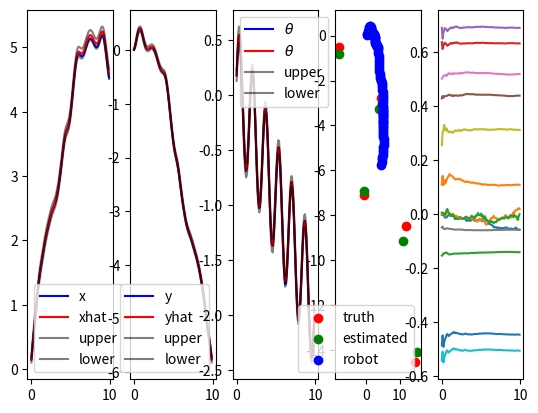

This figure's Python source:
import numpy as np
import matplotlib
import matplotlib.pyplot as plt
from scipy.stats import multivariate_normal
import scipy
from matplotlib.patches import Ellipse

dt = 0.1
time = np.arange(0, 10, dt)
LANDMARKS = (np.random.random((5, 2)) - .5) * 30

np.set_printoptions(linewidth=300)

def plot_cov_ellipse(cov, pos, nstd=2, ax=None, **kwargs):
    """
    Plots an `nstd` sigma error ellipse based on the specified covariance
    matrix (`cov`). Additional keyword arguments are passed on to the
    ellipse patch artist.
    Parameters
    ----------
        cov : The 2x2 covariance matrix to base the ellipse on
        pos : The location of the center of the ellipse. Expects a 2-element
            sequence of [x0, y0].
        nstd : The radius of the ellipse in numbers of standard deviations.
            Defaults to 2 standard deviations.
        ax : The axis that the ellipse will be plotted on. Defaults to the
            current axis.
        Additional keyword arguments are pass on to the ellipse patch.
    Returns
    -------
        A matplotlib ellipse artist
    """
    def eigsorted(cov):
        vals, vecs = np.linalg.eigh(cov)
        order = vals.argsort()[::-1]
        return vals[order], vecs[:,order]

    if ax is None:
        ax = plt.gca()

    vals, vecs = eigsorted(cov)
    theta = np.degrees(np.arctan2(*vecs[:,0][::-1]))

    # Width and height are "full" widths, not radius
    width, height = 2 * nstd * np.sqrt(vals)
    ellip = Ellipse(xy=pos, width=width, height=height, angle=theta, **kwargs)

    ax.add_artist(ellip)
    return ellip

def measure(dt, x, Q=None, noise=False):
    z = np.zeros([2 * LANDMARKS.shape[0]])
    dhdx = np.zeros([2 * len(LANDMARKS), 3 + 2 * len(LANDMARKS)])

    for i, m in enumerate(LANDMARKS):
        dy = m[1] - x[1]
        dx = m[0] - x[0]
        q = (dx) ** 2 + (dy) ** 2
        z[i * 2] = np.sqrt(q)
        z[i * 2 + 1] = np.arctan2(dy, dx) - x[2]
        z[i * 2:i * 2 + 2] = np.random.multivariate_normal(z[i * 2:i * 2 + 2], Q) if noise else z[i * 2:i * 2 + 2]

        if np.abs(z[i * 2 + 1] - x[2]) > 3 * np.pi:
            z[i * 2:i * 2 + 2] = np.inf

        else:
            dhdx[i * 2:i * 2 + 2, 0:3] = 1. / z[i * 2] * np.array([[-z[i * 2] * dx, -z[i * 2] * dy, 0], [dy, -dx, -1]])
            dhdx[i * 2:i * 2 + 2, 3 + 2 * i:3 + 2 * i + 2] = 1. / z[i * 2] * np.array([[z[i * 2] * dx, z[i * 2] * dy], [-dy, dx]])

    return z, dhdx

def dynamics(dt, x, u, noise, alphas=np.array([0.01, 0.001, 0.01, 0.001])):
    noise_v = (np.random.randn() * (alphas[0] * u[0] ** 2 + alphas[1] * u[1] ** 2)) if noise else 0
    noise_omega = (np.random.randn() * (alphas[2] * u[0] ** 2 + alphas[3] * u[1] ** 2)) if noise else 0
    v, omega = u[0] + noise_v, u[1] + noise_omega
    omega = 1e-5 if np.abs(omega) < 1e-5 else omega

    px, py, theta = x[0], x[1], x[2]
    px += v / omega * np.sin(theta + omega * dt) - v / omega * np.sin(theta)
    py += v / omega * np.cos(theta) - v / omega * np.cos(theta + omega * dt)
    theta += omega * dt

    theta += -2. * np.pi if theta >   np.pi else 0
    theta +=  2. * np.pi if theta <= -np.pi else 0

    dfdx = np.eye(3 + 2 * len(LANDMARKS))
    dfdx[0:2,2] = np.array([v / omega * (-np.cos(x[2]) + np.cos(x[2] + omega * dt)),
                            v / omega * (-np.sin(x[2]) + np.sin(x[2] + omega * dt))])

    dfdu = np.zeros([3 + 2 * len(LANDMARKS), 2])
    dfdu[0:3, 0:2] = np.array([[(-np.sin(theta) + np.sin(theta + omega * dt))/omega, v * (np.sin(theta) - np.sin(theta + omega * dt))/(omega**2) + (v * np.cos(theta + omega * dt) * dt)/omega],
                     [(np.cos(theta) - np.cos(theta + omega * dt))/omega, -v * (np.cos(theta) - np.cos(theta + omega * dt)) / (omega ** 2) + (v * np.sin(theta + omega * dt) * dt) / omega],
                     [0, dt]])

    M = np.array([[alphas[0] * v**2 + alphas[1] * omega ** 2, 0],
                  [0,                                         alphas[2] * v**2 + alphas[3] * omega ** 2]])

    return np.array([px, py, theta] + x[3:].tolist()), dfdx, dfdu, M


def control(t, x):
    v = 1 + 0.5 * np.cos(2 * np.pi * 0.2 * t)
    omega = -0.2 + 2 * np.cos(2 * np.pi * 0.6 * t)
    return np.array([v, omega])


class EKFSLAM:
    def __init__(self, Q):
        self.state_dim = 3 + 2 * len(LANDMARKS)
        self.x_hat = np.array(([0] * 3) + ([np.inf] * 2 * len(LANDMARKS)))
        self.Q = Q
        self.P = scipy.linalg.block_diag(np.eye(3) * 0., np.eye(self.state_dim - 3) * 1e15)
        self.I = np.eye(3 + 2 * len(LANDMARKS))

    def propagate(self, dt, u, dynamics):
        self.x_hat, G, V, R = dynamics(dt, self.x_hat, u, noise=False)

        self.P = G.dot(self.P).dot(G.T) + V.dot(R).dot(V.T)

        return self.x_hat, self.P

    def update(self, dt, z, measure, Q):
        zhat, H = measure(dt, self.x_hat)
        residual = (z - zhat).reshape(-1, 2)

        residual[residual[:, 1] > np.pi, 1] -= 2. * np.pi
        residual[residual[:, 1] <= -np.pi, 1] += 2. * np.pi

        residual[residual > 0.05] = 0.05
        residual[residual < -0.05] = -0.05

        for l in range(len(LANDMARKS)):
            if not np.isfinite(self.x_hat[3 + 2 * l:3 + 2 * l + 2]).any():
                self.x_hat[3 + 2 * l] = self.x_hat[0] + z[2 * l] * np.cos(z[2 * l + 1] + self.x_hat[2])
                self.x_hat[3 + 2 * l + 1] = self.x_hat[1] + z[2 * l] * np.sin(z[2 * l + 1] + self.x_hat[2])
                continue

            if not np.isfinite(z[2 * l + 1:2 * l + 2]).all():
                continue

            Hl = H[l * 2:l * 2 + 2]
            psi = Hl.dot(self.P).dot(Hl.T) + Q
            K = self.P.dot(Hl.T).dot(scipy.linalg.pinv(psi))

            self.x_hat += K.dot(residual[l])
            self.P = (self.I - K.dot(Hl)).dot(self.P)

        return self.x_hat, self.P

Q = np.array([[0.01], [0.005]]) * np.eye(2)
x = np.array([0, 0, 0] + LANDMARKS.reshape(-1).tolist())
x_hat = x.copy()
estimator = EKFSLAM(Q=Q)
history = []

for t in time:
    u = control(t, x_hat)
    x, dfdx, dfdu, M = dynamics(dt, x, u, noise=True)
    z, dhdx = measure(dt, x, Q, noise=True)

    x_hat, P = estimator.propagate(dt, u, dynamics)
    x_hat, P = estimator.update(dt, z, measure, Q)

    history.append((x.copy(), x_hat.copy(), np.diag(P)))


history = np.array(history)

f, (ax1, ax2, ax3, ax4, ax5) = plt.subplots(1, 5)
ax1.plot(time, history[:, 0, 0], '-b', label="x")
ax1.plot(time, history[:, 1, 0], '-r', label="xhat")
ax1.plot(time, history[:, 1, 0] + 3.0 * history[:, 2, 0] ** 0.5, '-k', alpha=0.5, label="upper")
ax1.plot(time, history[:, 1, 0] - 3.0 * history[:, 2, 0] ** 0.5, '-k', alpha=0.5, label="lower")
ax1.legend()

ax2.plot(time, history[:, 0, 1], '-b', label="y")
ax2.plot(time, history[:, 1, 1], '-r', label="yhat")
ax2.plot(time, history[:, 1, 1] + 3.0 * history[:, 2, 1] ** 0.5, '-k', alpha=0.5, label="upper")
ax2.plot(time, history[:, 1, 1] - 3.0 * history[:, 2, 1] ** 0.5, '-k', alpha=0.5, label="lower")
ax2.legend()

ax3.plot(time, history[:, 0, 2], '-b', label=r"$\theta$")
ax3.plot(time, history[:, 1, 2], '-r', label=r"$\theta$")
ax3.plot(time, history[:, 1, 2] + 3.0 * history[:, 2, 2] ** 0.5, '-k', alpha=0.5, label="upper")
ax3.plot(time, history[:, 1, 2] - 3.0 * history[:, 2, 2] ** 0.5, '-k', alpha=0.5, label="lower")
ax3.legend()

ax4.scatter(history[-1, 0, 3::2], history[-1, 0, 4::2], c='r', label='truth')

for j in range(len(LANDMARKS)):
    cov = P[3 + j * 2:3 + j * 2 + 2, 3 + j * 2:3 + j * 2 + 2]
    plot_cov_ellipse(cov, history[-1, 1, 3 + j * 2:3 + j * 2 + 2], nstd=2, ax=ax4)

ax4.scatter(history[-1, 1, 3::2],  history[-1, 1, 4::2], c='g', label='estimated')
ax4.scatter(history[:, 0, 0], history[:, 0, 1], c='b', label='robot')
ax4.legend()

ax5.plot(time, (history[:, 0] - history[:,1]))

plt.show()